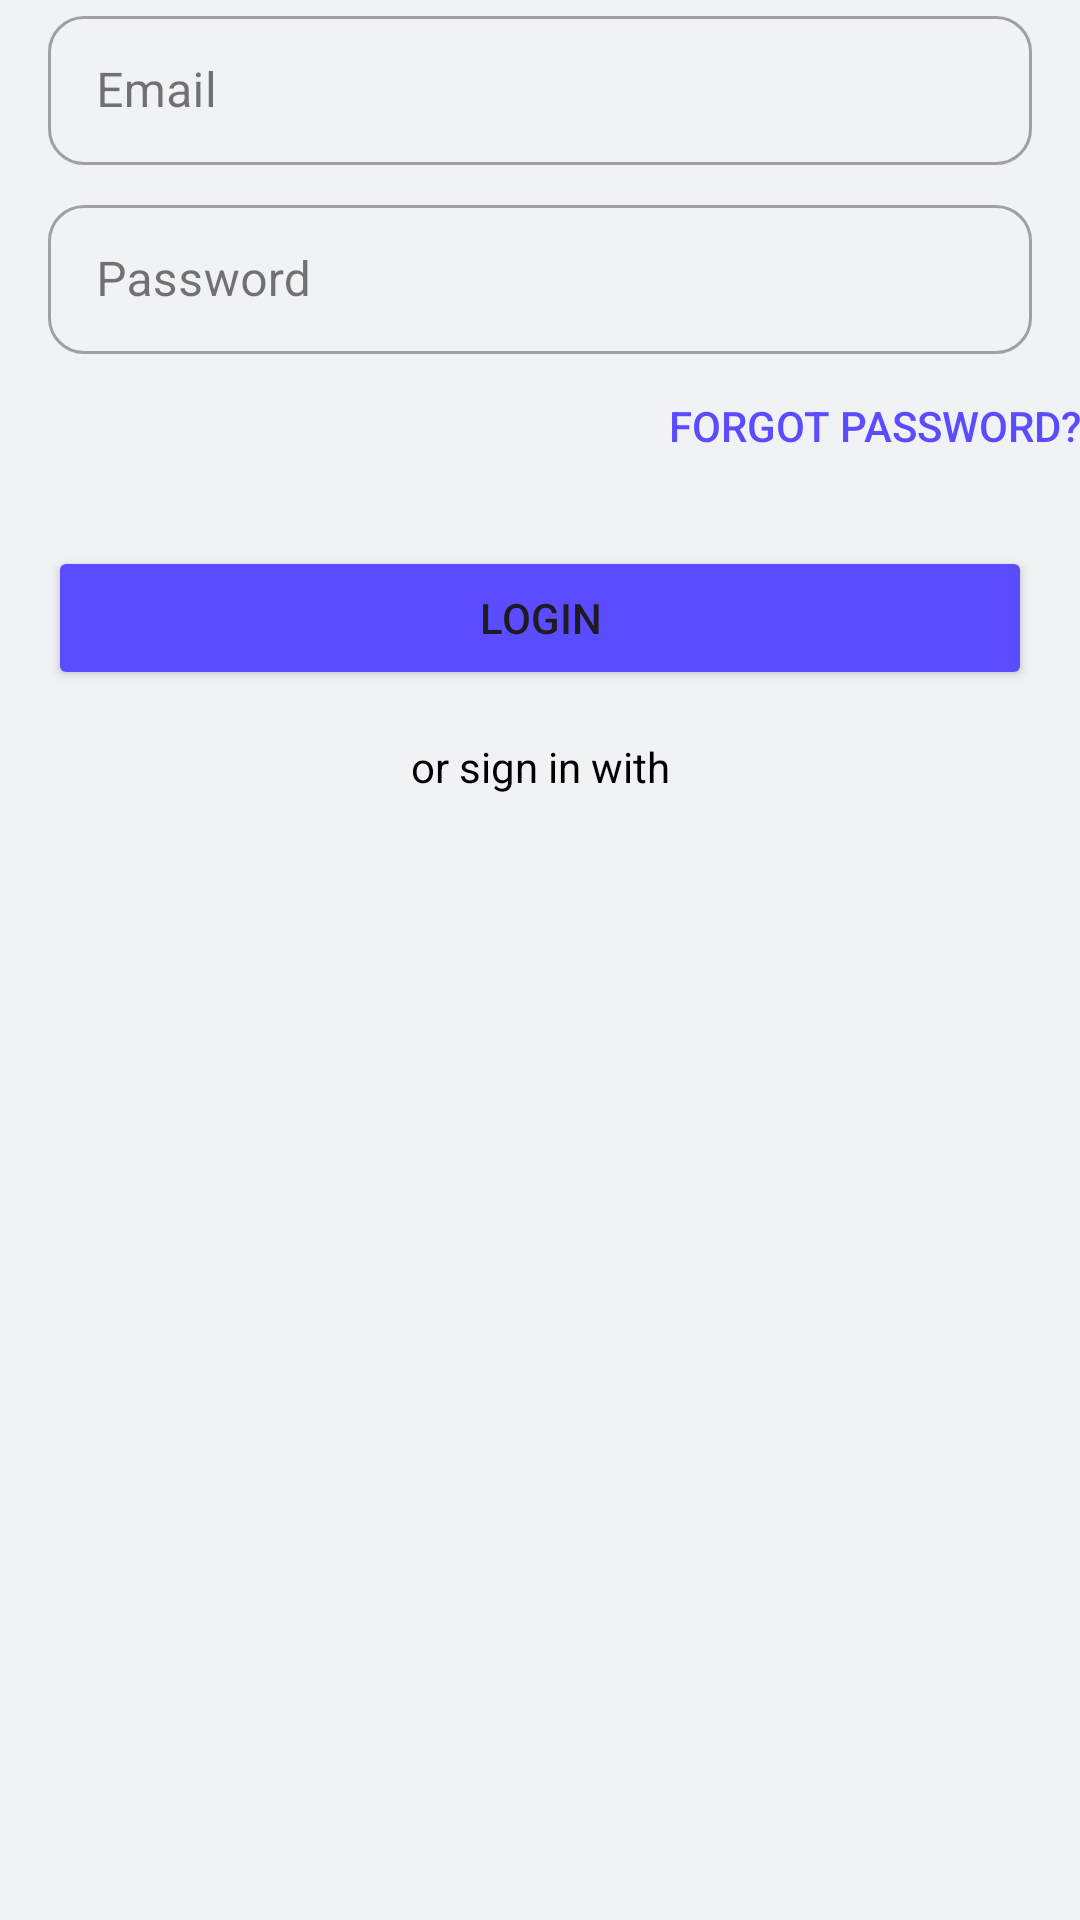

Here is an Android app screen rendered from its layout file. Give the layout XML and the strings, colors and styles it references.
<!-- AndroidManifest.xml: application theme Theme.ChatApp -->
<!-- res/layout/fragment_login.xml -->
<?xml version="1.0" encoding="utf-8"?>
<androidx.constraintlayout.widget.ConstraintLayout xmlns:android="http://schemas.android.com/apk/res/android"
    android:layout_width="match_parent"
    android:layout_height="match_parent"
    xmlns:app="http://schemas.android.com/apk/res-auto">

    <com.google.android.material.textfield.TextInputLayout
        android:id="@+id/tilEmail"
        android:layout_width="match_parent"
        android:layout_height="wrap_content"
        style="@style/Widget.MaterialComponents.TextInputLayout.OutlinedBox"
        app:boxBackgroundMode="outline"
        app:boxCornerRadiusTopStart="12dp"
        app:boxCornerRadiusTopEnd="12dp"
        app:boxCornerRadiusBottomStart="12dp"
        app:boxCornerRadiusBottomEnd="12dp"
        app:hintEnabled="true"
        app:hintAnimationEnabled="true"
        android:hint="Email"
        app:layout_constraintTop_toTopOf="parent"
        app:layout_constraintStart_toStartOf="parent">

        <com.google.android.material.textfield.TextInputEditText
            android:id="@+id/etEmail"
            android:layout_width="match_parent"
            android:layout_height="wrap_content"
            android:inputType="textEmailAddress"
            android:paddingVertical="14dp"
            android:layout_marginStart="16dp"
            android:layout_marginEnd="16dp"

            android:textSize="16sp" />

    </com.google.android.material.textfield.TextInputLayout>

    <com.google.android.material.textfield.TextInputLayout
        android:id="@+id/tilPassword"
        android:layout_width="match_parent"
        android:layout_height="wrap_content"
        style="@style/Widget.MaterialComponents.TextInputLayout.OutlinedBox"
        app:boxBackgroundMode="outline"
        app:boxCornerRadiusTopStart="12dp"
        app:boxCornerRadiusTopEnd="12dp"
        app:boxCornerRadiusBottomStart="12dp"
        app:boxCornerRadiusBottomEnd="12dp"
        android:layout_marginTop="8dp"
        app:hintEnabled="true"
        app:hintAnimationEnabled="true"
        android:hint="Password"
        app:layout_constraintTop_toBottomOf="@id/tilEmail">

        <com.google.android.material.textfield.TextInputEditText
            android:id="@+id/etPassword"
            android:layout_width="match_parent"
            android:layout_height="wrap_content"
            android:inputType="textEmailAddress"
            android:layout_marginStart="16dp"
            android:layout_marginEnd="16dp"
            android:layout_marginTop="12dp"
            android:paddingVertical="14dp"
            android:textSize="16sp" />

    </com.google.android.material.textfield.TextInputLayout>

    <Button
        android:id="@+id/btnResetPassword"
        android:layout_width="wrap_content"
        android:layout_height="wrap_content"
        android:text="Forgot Password?"
        android:textSize="14sp"
        android:textColor="@color/primary"
        android:background="@android:color/transparent"
        app:layout_constraintTop_toBottomOf="@id/tilPassword"
        app:layout_constraintEnd_toEndOf="parent"
        />

    <Button
        android:id="@+id/btnLogin"
        android:layout_width="match_parent"
        android:layout_height="wrap_content"
        android:text="Login"
        android:layout_marginTop="16dp"
        android:layout_marginStart="16dp"
        android:layout_marginEnd="16dp"
        app:layout_constraintTop_toBottomOf="@id/btnResetPassword"
        app:layout_constraintStart_toStartOf="parent"
        app:layout_constraintEnd_toEndOf="parent"
        android:backgroundTint="@color/primary"
        app:cornerRadius="24dp"/>

    <TextView
        android:id="@+id/tvOrSignIn"
        android:layout_width="wrap_content"
        android:layout_height="wrap_content"
        android:text="or sign in with"
        android:textColor="@color/text_or_sign_in"
        android:layout_marginTop="16dp"
        app:layout_constraintTop_toBottomOf="@id/btnLogin"
        app:layout_constraintStart_toStartOf="parent"
        app:layout_constraintEnd_toEndOf="parent"/>

    <Button
        android:id="@+id/btnLoginGoogle"
        android:layout_width="48dp"
        android:layout_height="wrap_content"
        app:icon="@drawable/google_logo"
        app:iconTint="@null"
        app:iconGravity="textStart"
        android:layout_marginTop="8dp"
        app:layout_constraintTop_toBottomOf="@id/tvOrSignIn"
        app:layout_constraintStart_toStartOf="parent"
        app:layout_constraintEnd_toEndOf="parent"
        style="@style/Widget.MaterialComponents.Button.OutlinedButton"
        app:strokeColor="@android:color/transparent"/>

</androidx.constraintlayout.widget.ConstraintLayout>
<!-- resources referenced by this layout -->
<resources>
  <color name="primary">#5B4DFF</color>
  <color name="text_or_sign_in">#000000</color>
  <style name="Theme.ChatApp" parent="Base.Theme.ChatApp" />
  <style name="Base.Theme.ChatApp" parent="Theme.Material3.DayNight.NoActionBar">
          
          <item name="android:windowBackground">@color/background_light</item>
          <item name="colorPrimary">@color/primary</item>
          <item name="colorSecondary">@color/secondary</item>
      </style>
  <color name="background_light">#F0F2F5</color>
  <color name="secondary">#00D4FF</color>
</resources>
